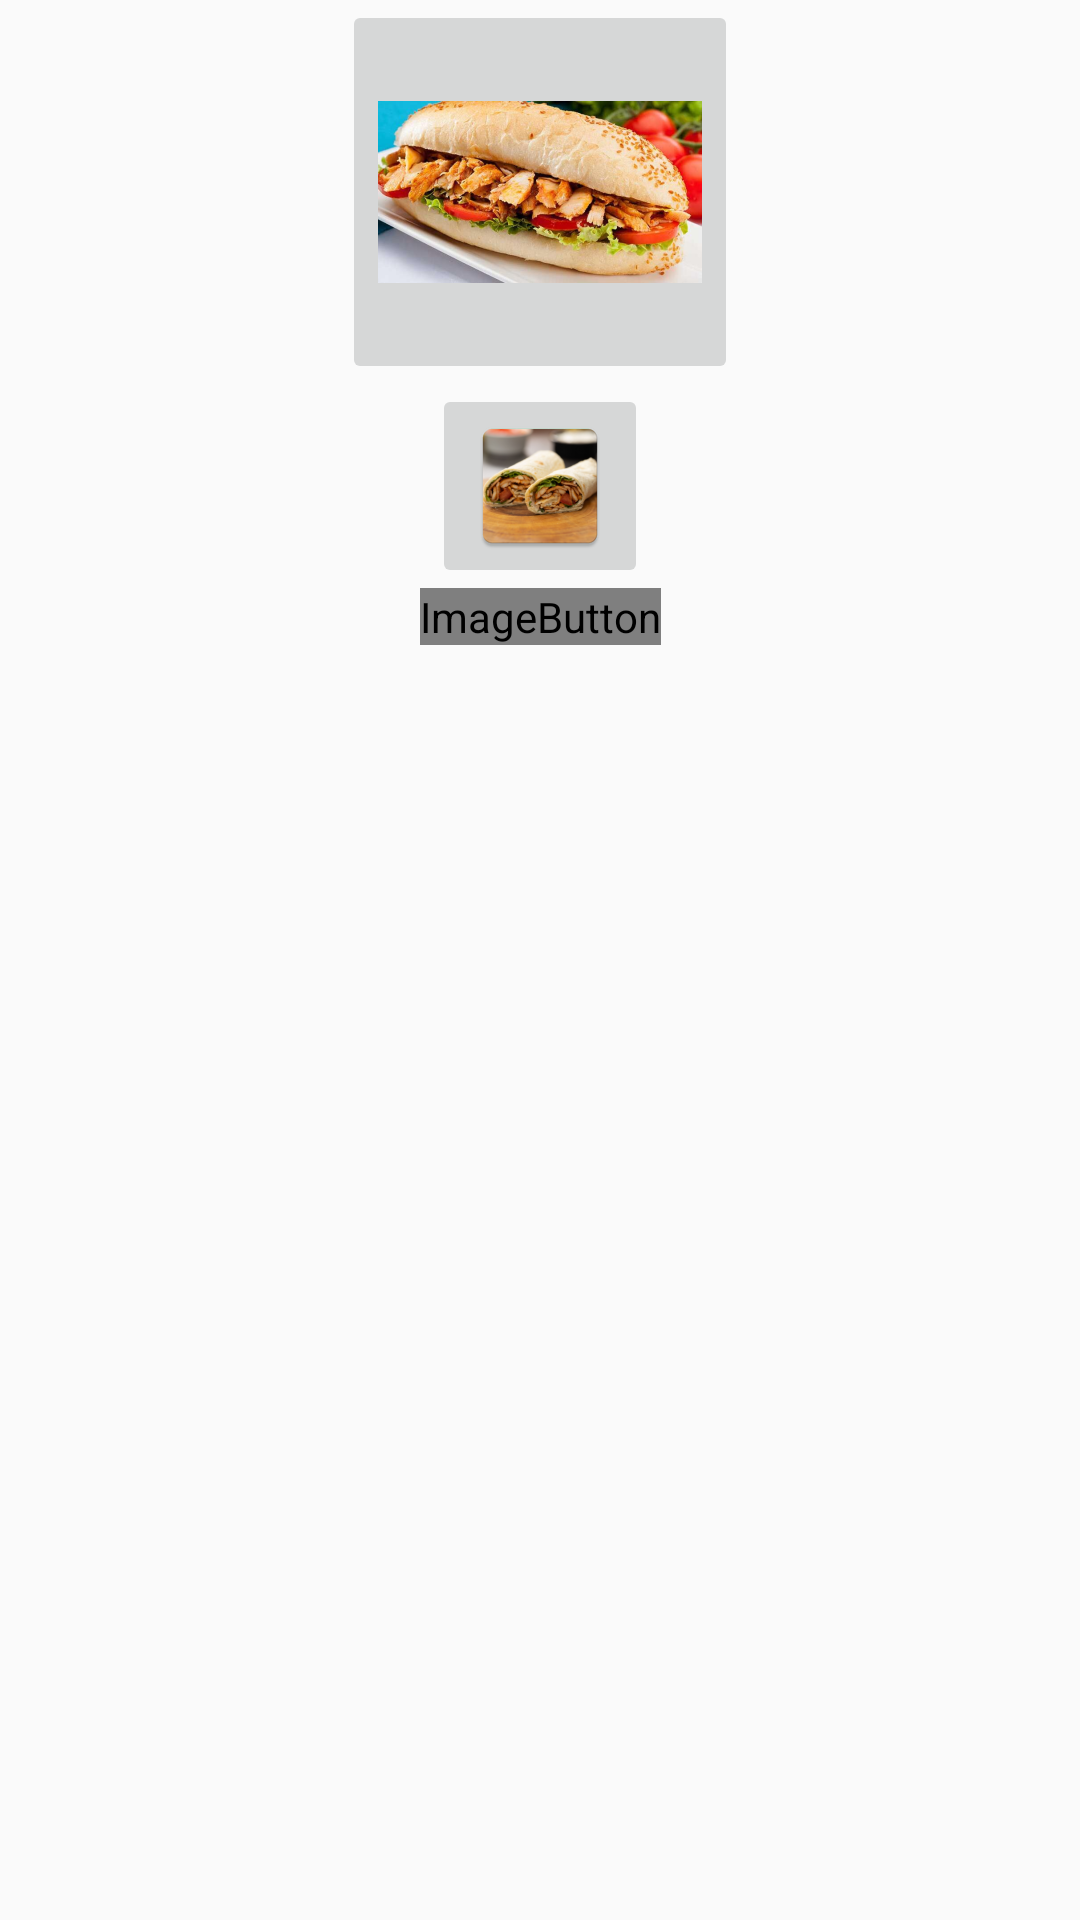

Android layout source for this screen:
<!-- AndroidManifest.xml: application theme Theme.BringIt -->
<!-- res/layout/favourite_fragment.xml -->
<?xml version="1.0" encoding="utf-8"?>
<androidx.constraintlayout.widget.ConstraintLayout xmlns:android="http://schemas.android.com/apk/res/android"
    xmlns:app="http://schemas.android.com/apk/res-auto"
    xmlns:tools="http://schemas.android.com/tools"
    android:layout_width="match_parent"
    android:layout_height="match_parent">

    <ImageButton
        android:id="@+id/imageButton"
        android:layout_width="wrap_content"
        android:layout_height="wrap_content"
        app:layout_constraintEnd_toEndOf="parent"
        app:layout_constraintStart_toStartOf="parent"
        app:layout_constraintTop_toTopOf="parent"
        app:srcCompat="@mipmap/img_chicken1_foreground" />

    <ImageButton
        android:id="@+id/imageButton2"
        android:layout_width="wrap_content"
        android:layout_height="wrap_content"
        app:layout_constraintEnd_toEndOf="parent"
        app:layout_constraintStart_toStartOf="parent"
        app:layout_constraintTop_toBottomOf="@+id/imageButton"
        app:srcCompat="@mipmap/img_chicken2" />

    <ImageButton
        android:id="@+id/imageButton3"
        android:layout_width="wrap_content"
        android:layout_height="wrap_content"
        app:layout_constraintEnd_toEndOf="parent"
        app:layout_constraintStart_toStartOf="parent"
        app:layout_constraintTop_toBottomOf="@+id/imageButton2"
        app:srcCompat="@mipmap/img_meat2" />
</androidx.constraintlayout.widget.ConstraintLayout>
<!-- resources referenced by this layout -->
<resources>
  <!-- mipmap img_chicken1_foreground: png bitmap (mipmap-hdpi, 46890 bytes) -->
  <!-- mipmap img_chicken2: png bitmap (mipmap-hdpi, 11338 bytes) -->
  <!-- mipmap img_meat2 (mipmap-anydpi-v26) -->
  <?xml version="1.0" encoding="utf-8"?>
  <adaptive-icon xmlns:android="http://schemas.android.com/apk/res/android">
      <background android:drawable="@drawable/img_meat2_background"/>
      <foreground android:drawable="@mipmap/img_meat2_foreground"/>
  </adaptive-icon>
  <style name="Theme.BringIt" parent="Theme.AppCompat.Light">
          
          <item name="colorPrimary">@color/purple_500</item>
          <item name="colorPrimaryVariant">@color/purple_700</item>
          <item name="colorOnPrimary">@color/white</item>
          
          <item name="colorSecondary">@color/teal_200</item>
          <item name="colorSecondaryVariant">@color/teal_700</item>
          <item name="colorOnSecondary">@color/black</item>
          
          <item name="android:statusBarColor" tools:targetApi="l">?attr/colorPrimaryVariant</item>
          
      </style>
  <color name="purple_500">#FF6200EE</color>
  <color name="purple_700">#FF3700B3</color>
  <color name="white">#FFFFFFFF</color>
  <color name="teal_200">#FF03DAC5</color>
  <color name="teal_700">#FF018786</color>
  <color name="black">#FF000000</color>
</resources>
